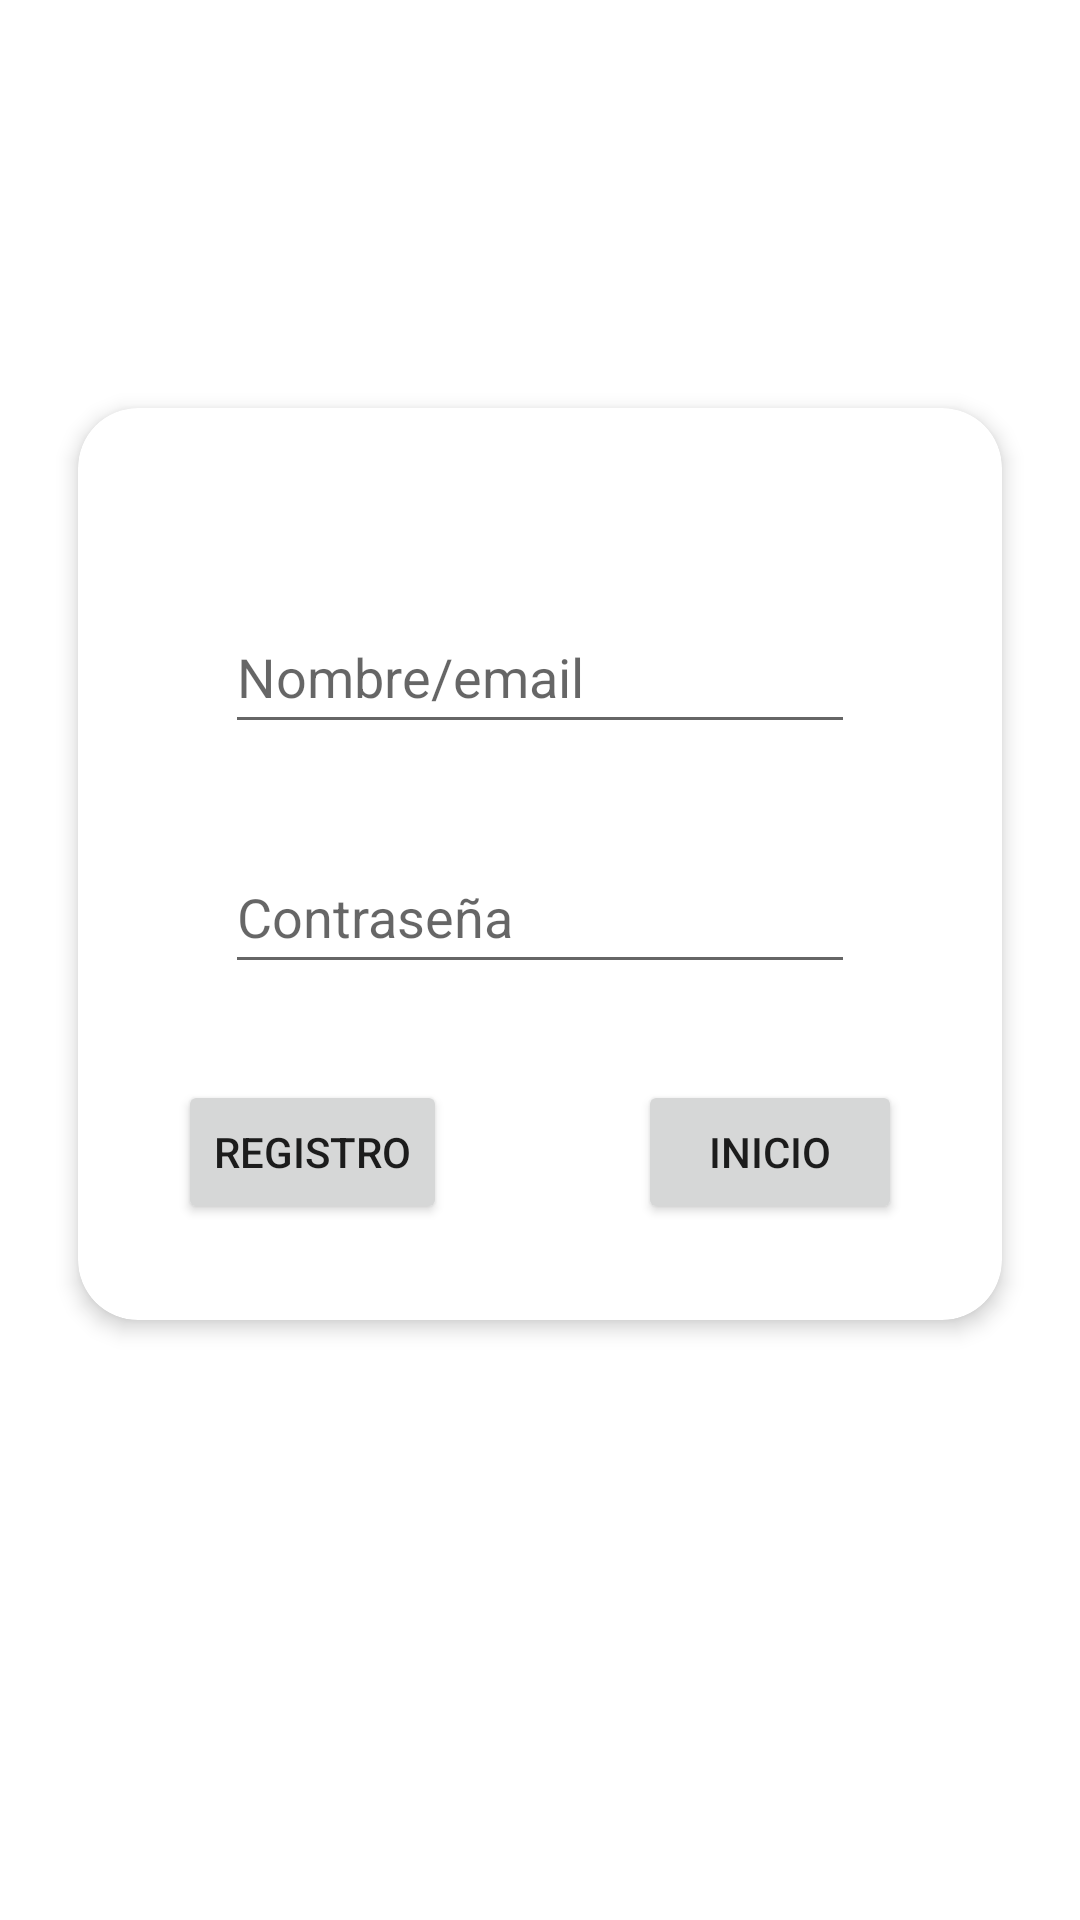

Produce the Android XML layout that renders to this screen, including the resource entries it uses.
<!-- AndroidManifest.xml: application theme Theme.Upkeepapp -->
<!-- res/layout/activity_login.xml -->
<?xml version="1.0" encoding="utf-8"?>
<androidx.constraintlayout.widget.ConstraintLayout xmlns:android="http://schemas.android.com/apk/res/android"
    xmlns:app="http://schemas.android.com/apk/res-auto"
    xmlns:tools="http://schemas.android.com/tools"
    android:layout_width="match_parent"
    android:layout_height="match_parent"
    tools:context=".usecases.login.LoginActivity">

    <androidx.cardview.widget.CardView
        android:layout_width="0dp"
        android:layout_height="wrap_content"
        android:layout_marginStart="16dp"
        android:layout_marginTop="64dp"
        android:layout_marginEnd="16dp"
        android:layout_marginBottom="128dp"
        android:animateLayoutChanges="true"
        app:cardCornerRadius="20dp"
        app:cardElevation="4dp"
        app:cardUseCompatPadding="true"
        app:layout_constraintBottom_toBottomOf="parent"
        app:layout_constraintEnd_toEndOf="parent"
        app:layout_constraintStart_toStartOf="parent"
        app:layout_constraintTop_toTopOf="parent">

        <androidx.constraintlayout.widget.ConstraintLayout
            android:layout_width="match_parent"
            android:layout_height="match_parent"
            app:layout_constraintBottom_toBottomOf="parent"
            app:layout_constraintEnd_toEndOf="parent"
            app:layout_constraintStart_toStartOf="parent"
            app:layout_constraintTop_toTopOf="parent">

            <ImageView
                android:id="@+id/loginProfileImageView"
                android:layout_width="wrap_content"
                android:layout_height="wrap_content"
                android:layout_marginTop="32dp"
                app:layout_constraintEnd_toEndOf="parent"
                app:layout_constraintStart_toStartOf="parent"
                app:layout_constraintTop_toTopOf="parent"
                tools:srcCompat="@tools:sample/avatars" />

            <EditText
                android:id="@+id/loginEmailInput"
                android:layout_width="wrap_content"
                android:layout_height="wrap_content"
                android:layout_marginTop="32dp"
                android:ems="10"
                android:hint="Nombre/email"
                android:inputType="textEmailAddress"
                android:minHeight="48dp"
                app:layout_constraintEnd_toEndOf="parent"
                app:layout_constraintStart_toStartOf="parent"
                app:layout_constraintTop_toBottomOf="@+id/loginProfileImageView" />

            <EditText
                android:id="@+id/loginPasswordInput"
                android:layout_width="wrap_content"
                android:layout_height="wrap_content"
                android:layout_marginTop="32dp"
                android:ems="10"
                android:hint="Contraseña"
                android:inputType="textPassword"
                android:minHeight="48dp"
                app:layout_constraintEnd_toEndOf="@+id/loginEmailInput"
                app:layout_constraintStart_toStartOf="@+id/loginEmailInput"
                app:layout_constraintTop_toBottomOf="@+id/loginEmailInput" />

            <Button
                android:id="@+id/loginRegisterbutton"
                android:layout_width="wrap_content"
                android:layout_height="wrap_content"
                android:layout_marginStart="-16dp"
                android:layout_marginTop="32dp"
                android:layout_marginBottom="32dp"
                android:text="Registro"
                app:layout_constraintBottom_toBottomOf="parent"
                app:layout_constraintStart_toStartOf="@+id/loginPasswordInput"
                app:layout_constraintTop_toBottomOf="@+id/loginPasswordInput" />

            <Button
                android:id="@+id/loginLoginButton"
                android:layout_width="wrap_content"
                android:layout_height="wrap_content"
                android:layout_marginEnd="-16dp"
                android:text="Inicio"
                app:layout_constraintEnd_toEndOf="@+id/loginPasswordInput"
                app:layout_constraintTop_toTopOf="@+id/loginRegisterbutton" />
        </androidx.constraintlayout.widget.ConstraintLayout>
    </androidx.cardview.widget.CardView>

</androidx.constraintlayout.widget.ConstraintLayout>
<!-- resources referenced by this layout -->
<resources>
  <style name="Theme.Upkeepapp" parent="Theme.MaterialComponents.DayNight.NoActionBar">
          
          <item name="colorPrimary">@color/purple_500</item>
          <item name="colorPrimaryVariant">@color/purple_700</item>
          <item name="colorOnPrimary">@color/white</item>
          
          <item name="colorSecondary">@color/teal_200</item>
          <item name="colorSecondaryVariant">@color/teal_700</item>
          <item name="colorOnSecondary">@color/black</item>
          
          <item name="android:statusBarColor" tools:targetApi="l">?attr/colorPrimaryVariant</item>
          
      </style>
  <color name="purple_500">#1565C0</color>
  <color name="purple_700">#283593</color>
  <color name="white">#FFFFFFFF</color>
  <color name="teal_200">#9E9D24</color>
  <color name="teal_700">#2E7D32</color>
  <color name="black">#FF000000</color>
</resources>
